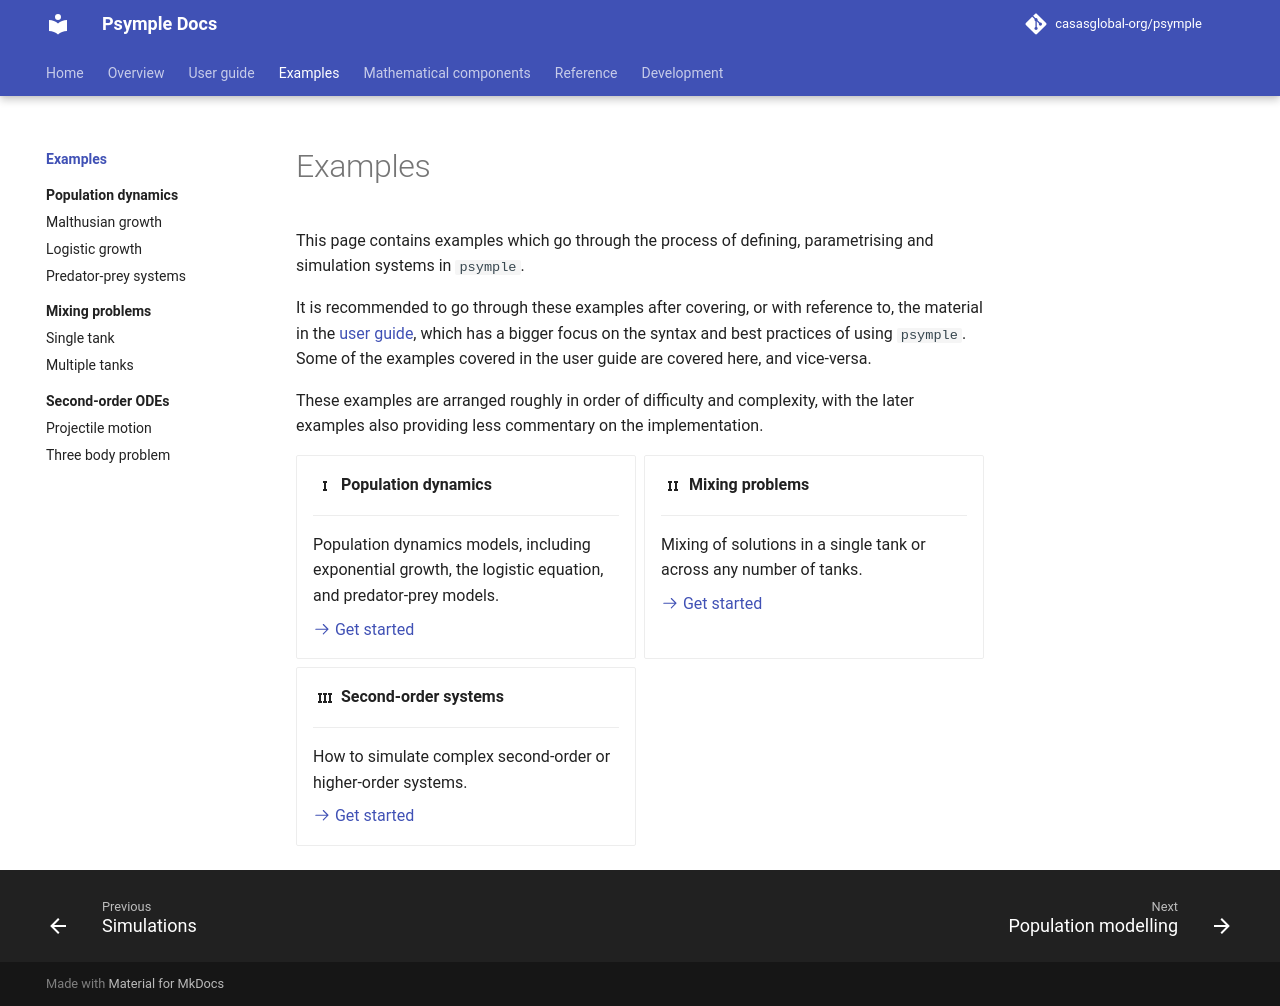

repository: casasglobal-org/psymple · page: dev/examples/index.html · generator: mkdocs

# Examples

The examples contained in this directory consist of raw code with few comments or explanations. Documented versions of these examples can be found on the [examples page](https://casasglobal-org.github.io/psymple/latest/examples/) of the documentation.
